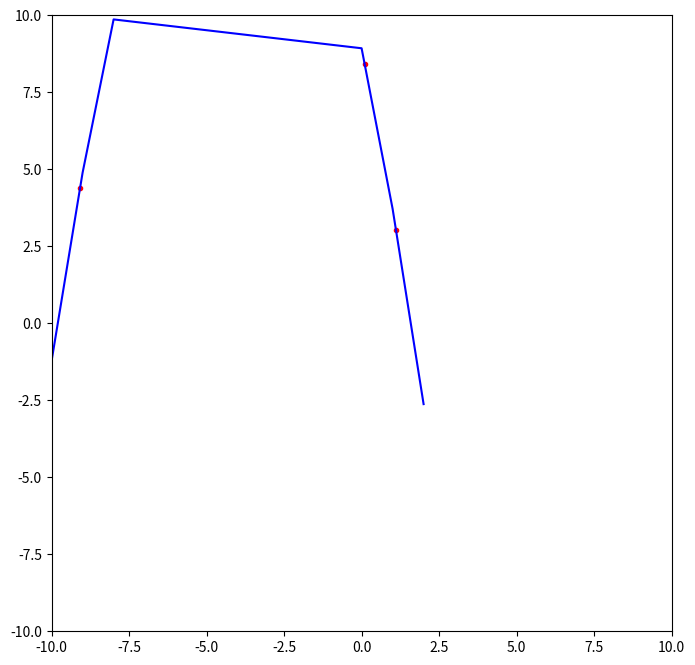

Generate this figure with matplotlib:
import numpy as np 
import matplotlib.pyplot as plt

np.random.seed(210896)

order_min = 1
order_max = 2

speed_min = 0.5
speed_max = 1.0

std_min = 0.01
std_max = 0.1

n_order = np.random.choice(np.arange(order_min,order_max+1))

# Generate n_order + 1 random (x,y) pairs in [-10,10]
x_rand = np.random.uniform(-10,10,n_order+1)
y_rand = np.random.uniform(-10,10,n_order+1)

# Fit polynomial
p = np.polyfit(x_rand,y_rand,n_order)

xs = []
ys = []

for x in np.linspace(-10,10,21):
    y = np.polyval(p,x)
    if y > -10 and y < 10:
        xs.append(x)
        ys.append(y)
xs = np.array(xs)
ys = np.array(ys)

plt.figure(figsize=(8,8))
plt.xlim(-10,10)
plt.ylim(-10,10)
plt.scatter(x_rand,y_rand,color='red',marker='.')

# Plot the polynomial
plt.plot(xs,ys,color='blue')

plt.show()
